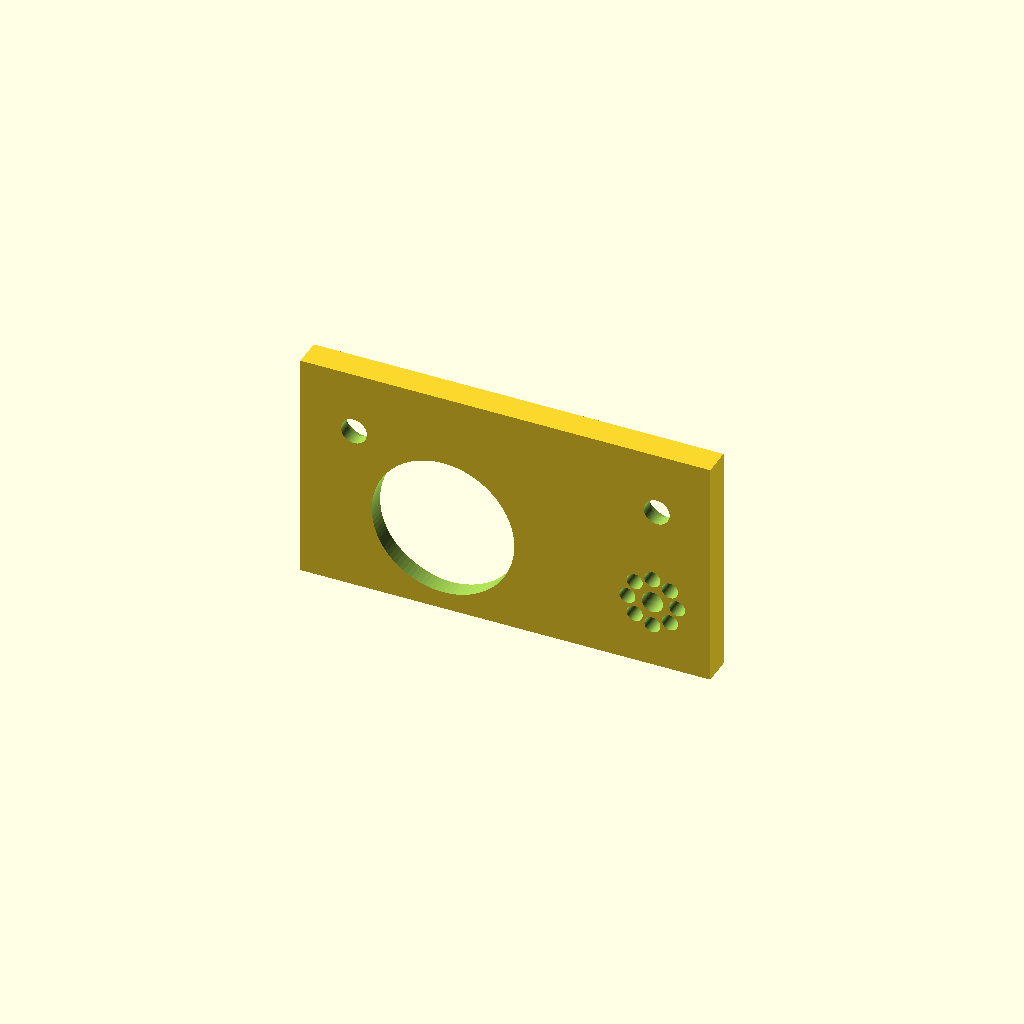
Cell 1: rendered with the file's own defaults.
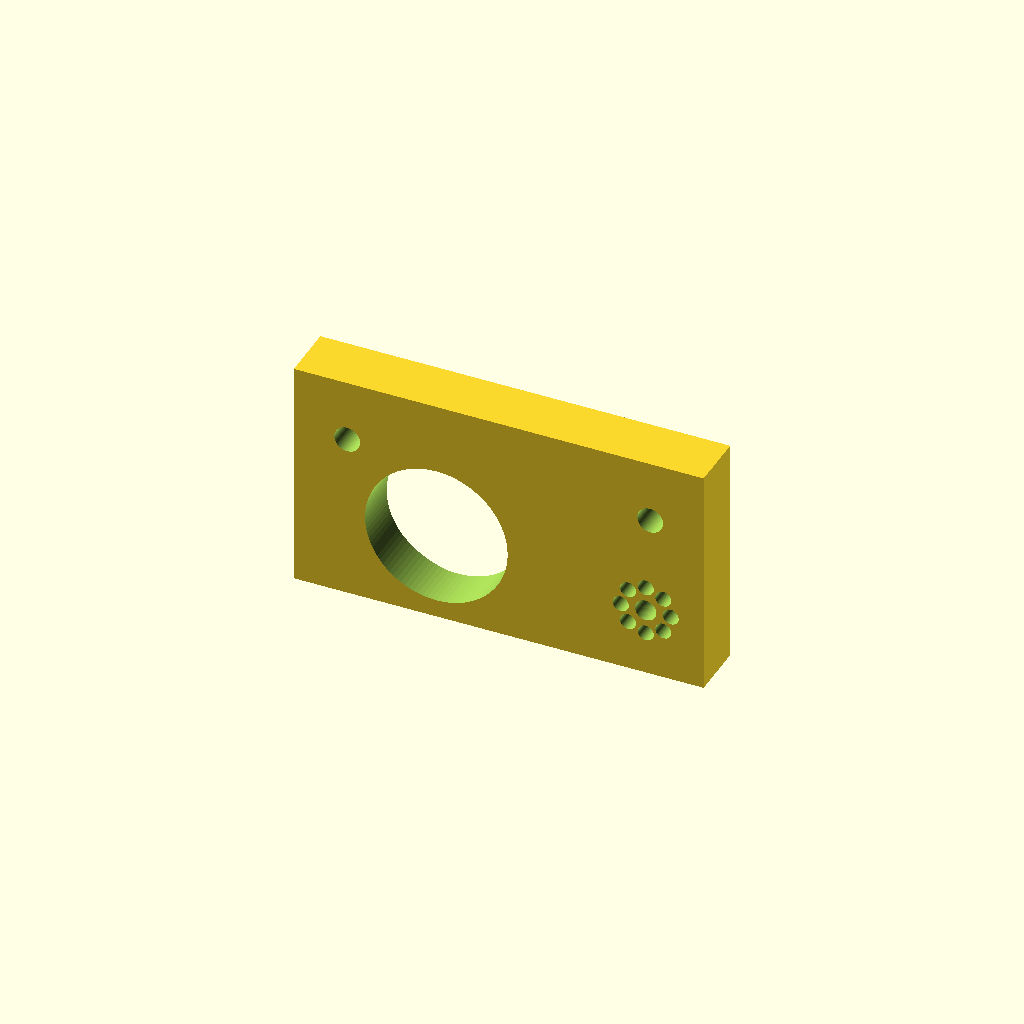
Cell 2: the same model with plate_t = 6.4.
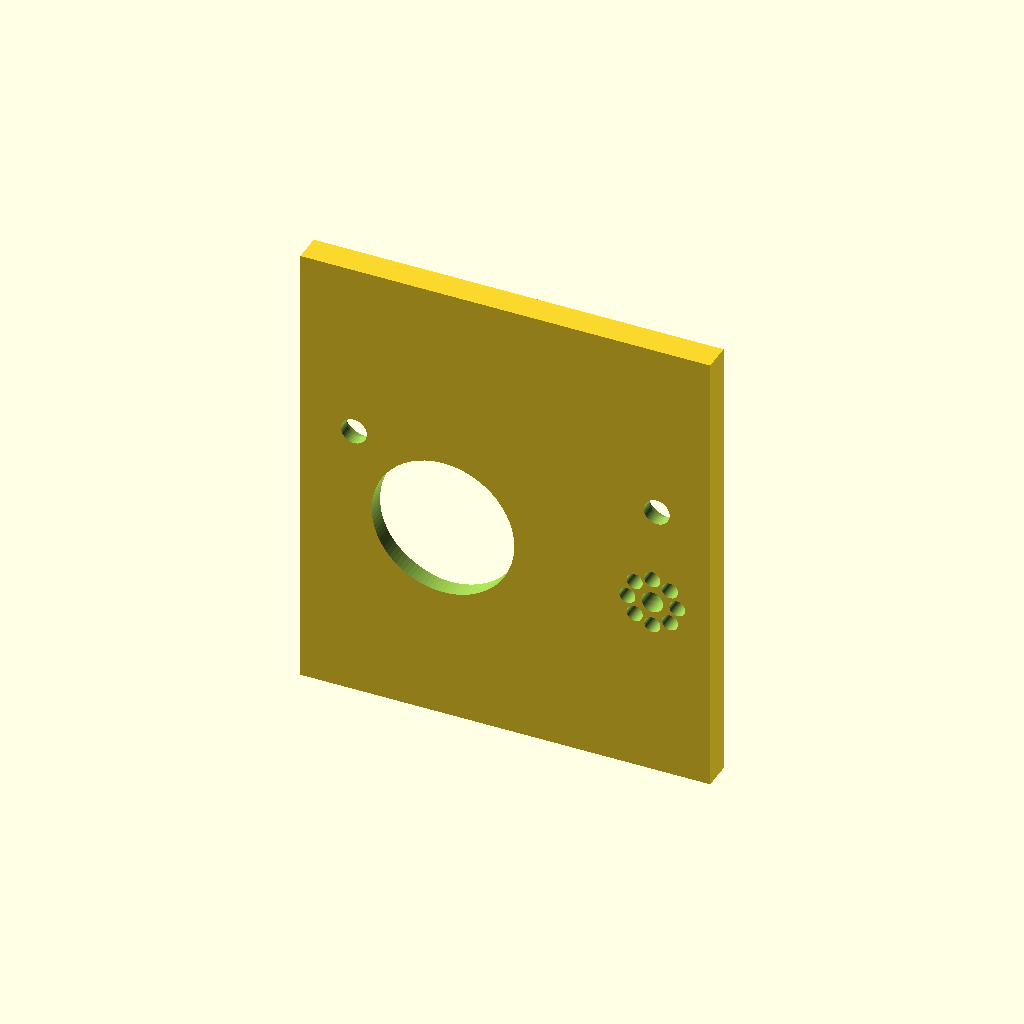
Cell 3 — plate_h set to 52, the other parameters unchanged.
All cells are drawn from one camera (rotation 55°, 0°, 25°, orthographic, colour scheme Cornfield), so only the parameter changes between them.
The OpenSCAD source (hardware/cad/pod_window.scad):
// =====================================================================
// Rocky | PART 07 | pod_window
// Closes the sensor brow once the camera and mic are inside. Carries the
// lens aperture and the microphone port.
//
// Local frame: origin at the centre of the plate. X across the brow,
// Y through the plate thickness, OUTWARD IS +Y, Z up the brow.
// In head coordinates the plate centre sits at y = pod_y_front + plate_t/2,
// z = pod_z1 - 13, so the plate's -Y face lands on the brow's front face.
//
// The outward direction used to be -Y, which put the screw counterbores on the
// face that beds against the brow and pointed the locating spigot out into
// free air. Worse, being built from that face outward, all three counterbores
// landed just clear of the plate and removed nothing at all, so the screw heads
// stood proud of a plate that was meant to be flush. The spigot is gone with
// them: it was there to drop into an opening in the brow's front, and there is
// no opening - that wall is solid, with the lens and mic bores in head_back
// lining up behind this plate's apertures.
//
// PRINT: outside face (+Y) down. Two M2.5 self-tappers into the brow.
// =====================================================================
include <rocky_params.scad>
use     <rocky_lib.scad>

plate_t   = 3.2;
plate_h   = 26;
plate_z   = pod_z1 - 13;     // plate centre in head coordinates
cam_pos   = [cam_lens_x, cam_lens_z - plate_z];   // [x, z] from the plate centre
mic_pos   = [mic_port_x, mic_port_z - plate_z];
screw_x   = pod_w/2 - 6;
screw_z   = 6;

module thru(d, x, z) {
    translate([x, 0, z]) rotate([-90, 0, 0])
        cylinder(d = d, h = plate_t * 4, center = true);
}

// counterbore opening on the outside (+Y) face
module cbore(d, depth, x, z) {
    translate([x, plate_t/2 + eps - depth, z]) rotate([-90, 0, 0])
        cylinder(d = d, h = depth + eps);
}

// Named rather than inlined so check_features.py can assert each one removes
// material. That is not hypothetical tidiness: the counterbores this part used
// to have cut nothing, and nothing in the build noticed.
module camera_aperture() {
    thru(cam_lens_d + 1.0, cam_pos[0], cam_pos[1]);
    // The relief keeps the printed surface off the lens barrel. +3, not +5:
    // the lens sits 10 mm above the plate's lower edge, and a 20 mm recess
    // there runs exactly tangent to it, which leaves a knife edge and a
    // non-manifold solid.
    cbore(cam_lens_d + 3.0, 1.2, cam_pos[0], cam_pos[1]);
}

// A rosette breathes better than one hole. Sized to sit inside the mic_port_d
// bore behind it, so no part of it opens onto solid brow wall:
// ring radius + hole/2 < mic_port_d/2.
module mic_rosette() {
    thru(2.4, mic_pos[0], mic_pos[1]);
    for (i = [0 : 7])
        thru(1.8, mic_pos[0] + 2.8 * cos(i * 45), mic_pos[1] + 2.8 * sin(i * 45));
}

module screw_holes() {
    for (x = [-screw_x, screw_x]) {
        thru(m25_free, x, screw_z);
        cbore(5.4, 1.8, x, screw_z);
    }
}

difference() {
    cube([pod_w, plate_t, plate_h], center = true);
    camera_aperture();
    mic_rosette();
    screw_holes();
}
Parameter table extracted from the source (name, type, default, range or options):
plate_t: number, default 3.2
plate_h: number, default 26
screw_z: number, default 6
